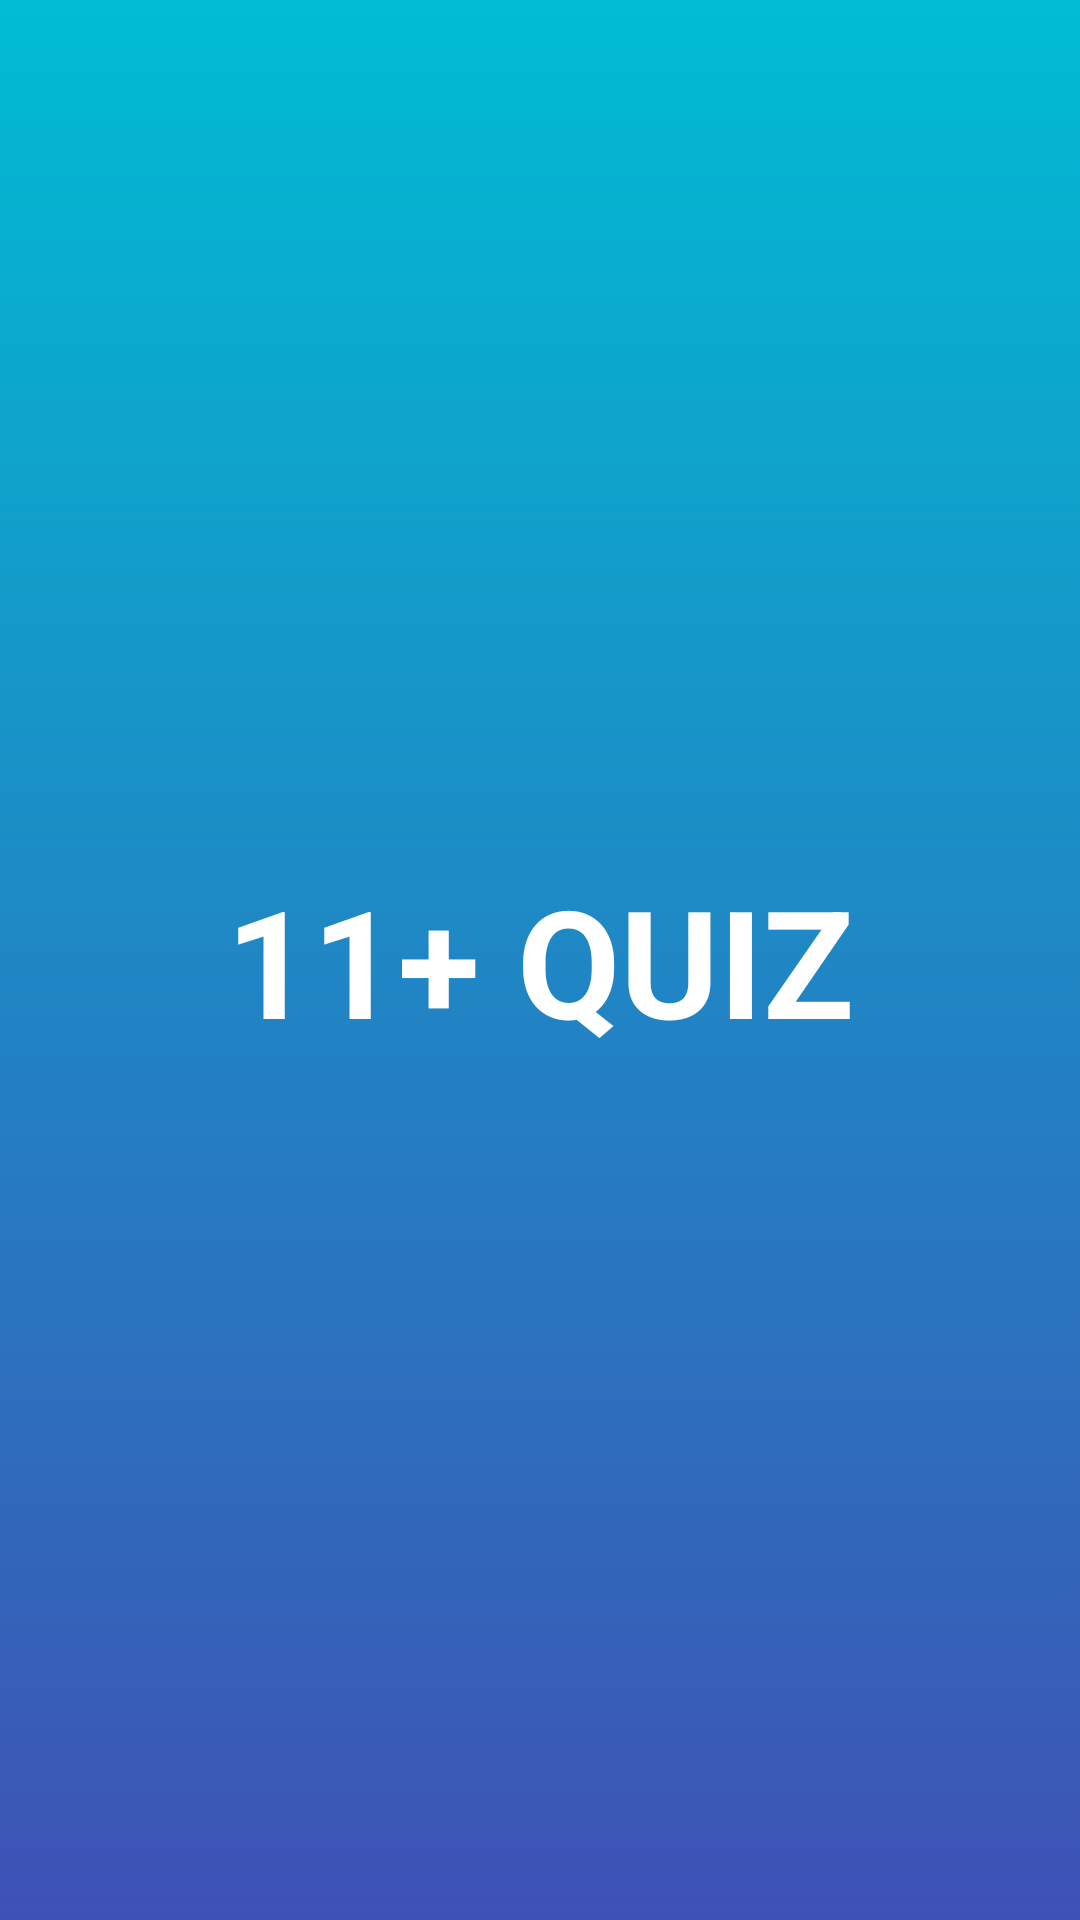

Here is an Android app screen rendered from its layout file. Give the layout XML and the strings, colors and styles it references.
<!-- AndroidManifest.xml: application theme Theme.11Quiz -->
<!-- res/layout/activity_splash.xml -->
<?xml version="1.0" encoding="utf-8"?>

<androidx.constraintlayout.widget.ConstraintLayout
    xmlns:android="http://schemas.android.com/apk/res/android"
    xmlns:app="http://schemas.android.com/apk/res-auto"
    xmlns:tools="http://schemas.android.com/tools"
    android:layout_width="match_parent"
    android:layout_height="match_parent"
    android:background="@drawable/gradient_background"
    tools:context=".SplashActivity">

    <TextView
        android:id="@+id/appName"
        android:layout_width="wrap_content"
        android:layout_height="wrap_content"
        android:text="11+ QUIZ"
        android:textSize="50dp"
        android:textStyle="bold"
        android:textColor="@color/white"
        app:layout_constraintBottom_toBottomOf="parent"
        app:layout_constraintEnd_toEndOf="parent"
        app:layout_constraintStart_toStartOf="parent"
        app:layout_constraintTop_toTopOf="parent" />

</androidx.constraintlayout.widget.ConstraintLayout>
<!-- resources referenced by this layout -->
<resources>
  <!-- drawable gradient_background (drawable) -->
  <?xml version="1.0" encoding="utf-8"?>
  
  <selector xmlns:android="http://schemas.android.com/apk/res/android">
      <item>
          <shape>
              <gradient
                  android:startColor="#3F51B5"
                  android:endColor="#00BCD4"
  
                  android:angle="90"
  
                  />
          </shape>
      </item>
  </selector>
  <style name="Theme.11Quiz" parent="Theme.MaterialComponents.DayNight.DarkActionBar">
          
          <item name="colorPrimary">@color/purple_500</item>
          <item name="colorPrimaryVariant">@color/purple_700</item>
          <item name="colorOnPrimary">@color/white</item>
          
          <item name="colorSecondary">@color/teal_200</item>
          <item name="colorSecondaryVariant">@color/teal_700</item>
          <item name="colorOnSecondary">@color/black</item>
          
          <item name="android:statusBarColor" tools:targetApi="l">?attr/colorPrimaryVariant</item>
          
      </style>
  <!-- not gathered from this repository: default colours our renderer supplied (Android Studio template values) -->
  <color name="purple_500">#FF6200EE</color>
  <color name="purple_700">#FF3700B3</color>
  <color name="teal_200">#FF03DAC5</color>
  <color name="teal_700">#FF018786</color>
  <color name="black">#FF000000</color>
  <color name="white">#FFFFFFFF</color>
</resources>
